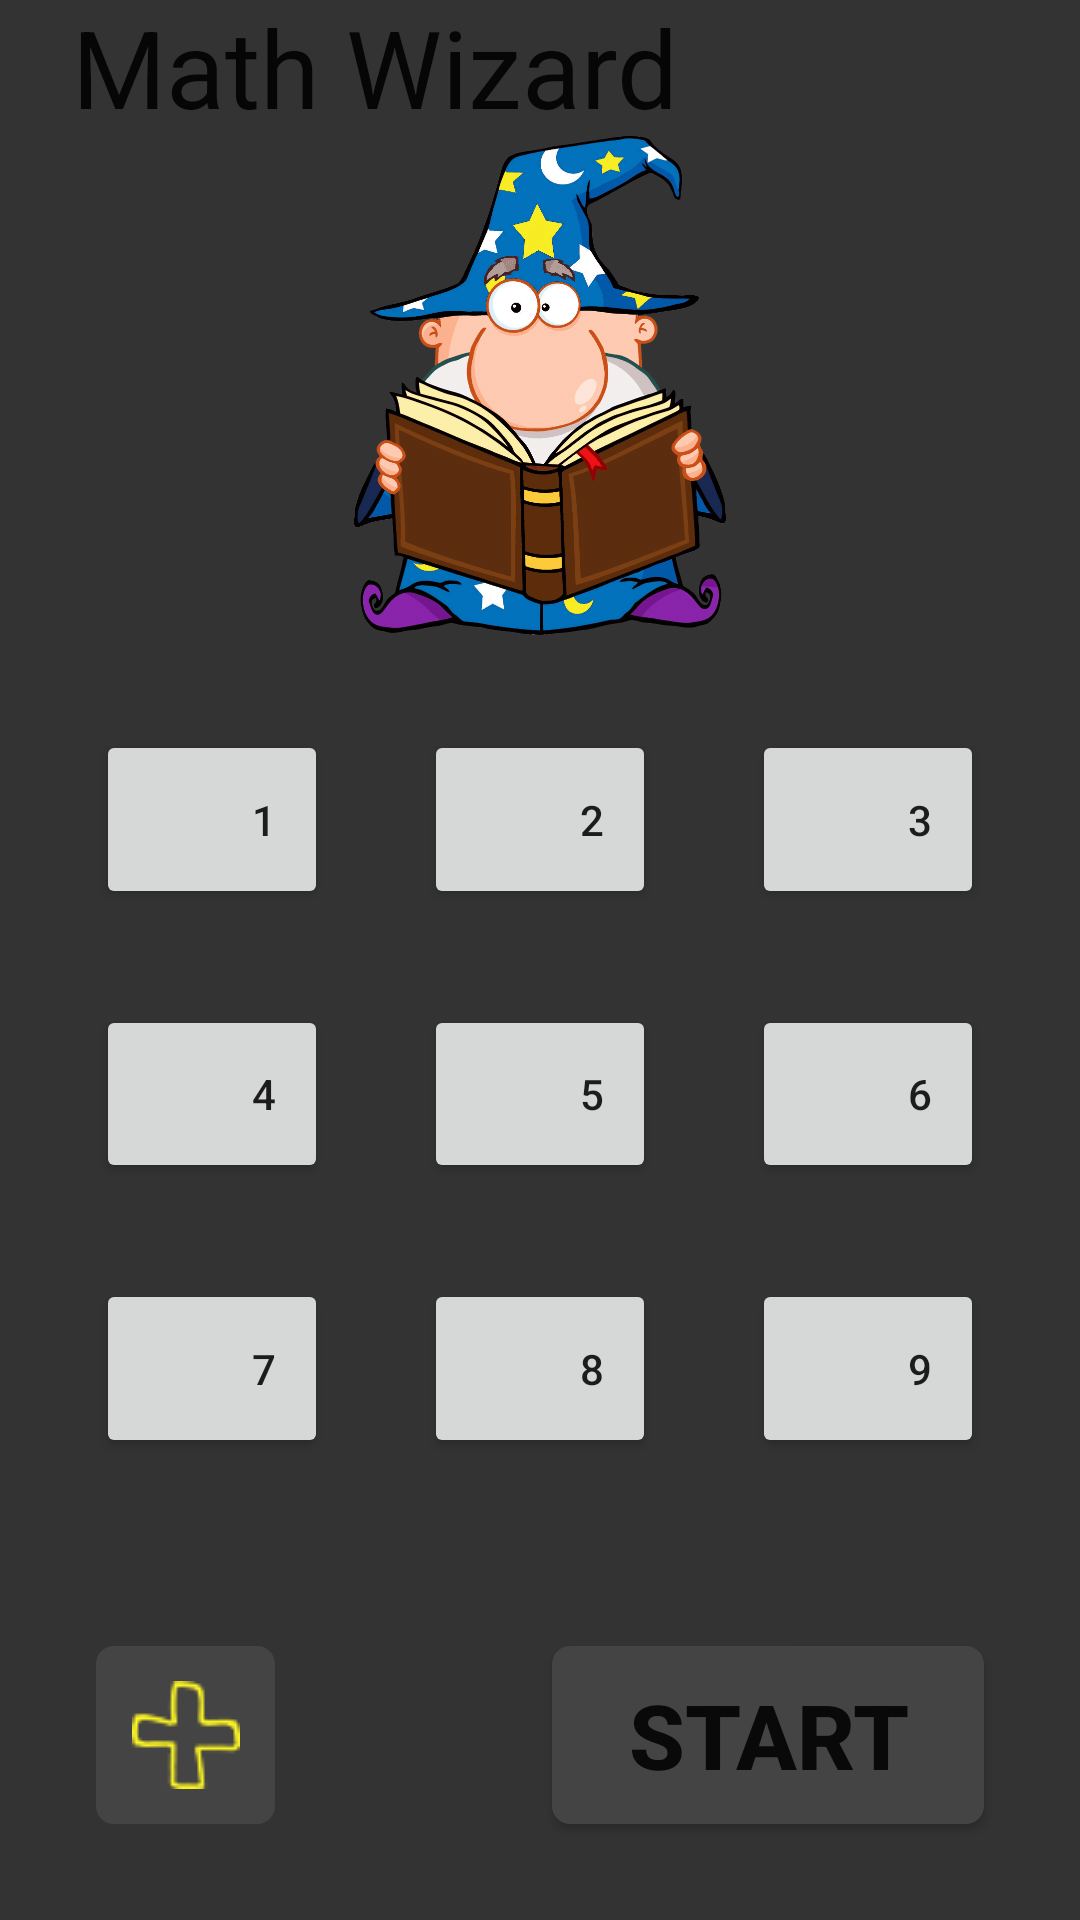

Reconstruct the res/layout file that produces this screen, plus the resources it refers to.
<!-- AndroidManifest.xml: activity theme FullscreenTheme -->
<!-- res/layout/activity_main.xml -->
<?xml version="1.0" encoding="utf-8"?>

<androidx.constraintlayout.widget.ConstraintLayout xmlns:android="http://schemas.android.com/apk/res/android"
    xmlns:app="http://schemas.android.com/apk/res-auto"
    xmlns:tools="http://schemas.android.com/tools"
    android:id="@+id/constraint1"
    android:layout_width="match_parent"
    android:layout_height="match_parent"
    app:layout_constraintWidth_percent="1"
    app:layout_constraintHeight_percent="1"
    android:background="@color/wizard_background"
    tools:context=".MainActivity">

    <TextView
        style="@style/DarkTheme"
        android:id="@+id/appTitle"
        android:layout_width="match_parent"
        android:layout_height="50sp"
        android:layout_marginStart="24dp"
        android:text="@string/app_name"
        android:textAlignment="viewStart"
        android:textAppearance="@style/TextAppearance.AppCompat.Body1"
        android:textSize="36sp"
        app:layout_constraintBottom_toTopOf="@+id/imageView"
        app:layout_constraintStart_toStartOf="parent"
        app:layout_constraintTop_toTopOf="parent" />

    <ImageView
        android:id="@+id/imageView"
        android:layout_width="0dp"
        android:layout_height="0dp"
        android:layout_marginTop="32dp"
        android:layout_marginBottom="16dp"
        android:clickable="true"
        android:contentDescription="@string/wizard_book"
        android:focusable="true"
        android:onClick="onClick"
        app:layout_constraintBottom_toTopOf="@+id/constraintLayout2"
        app:layout_constraintDimensionRatio="1:1"
        app:layout_constraintEnd_toEndOf="parent"
        app:layout_constraintHeight_percent="0.26"
        app:layout_constraintStart_toStartOf="parent"
        app:layout_constraintTop_toTopOf="@+id/appTitle"
        app:srcCompat="@drawable/wizard_main" />

    <androidx.constraintlayout.widget.ConstraintLayout

        android:id="@+id/constraintLayout2"
        android:layout_width="match_parent"
        android:layout_height="0dp"
        app:layout_constraintBottom_toBottomOf="parent"
        app:layout_constraintHeight_percent="0.62"
        app:layout_constraintWidth_percent="1">

        <Button
            android:id="@+id/button1"
            android:layout_width="0dp"
            android:layout_height="0dp"
            android:layout_marginStart="32dp"
            android:onClick="onClick"
            android:paddingStart="35dp"
            android:paddingEnd="0dp"
            android:text="@string/val1"
            style="@style/TableButton"
            app:layout_constraintEnd_toStartOf="@+id/button2"
            app:layout_constraintHeight_percent="0.15"
            app:layout_constraintHorizontal_bias="0.5"
            app:layout_constraintHorizontal_chainStyle="spread"
            app:layout_constraintStart_toStartOf="parent"
            app:layout_constraintTop_toTopOf="@+id/button2" />

        <Button
            android:id="@+id/button2"
            android:layout_width="0dp"
            android:layout_height="0dp"
            android:layout_marginStart="32dp"
            android:layout_marginEnd="32dp"
            android:onClick="onClick"
            android:paddingStart="35dp"
            android:paddingEnd="0dp"
            android:text="@string/val2"
            style="@style/TableButton"
            app:layout_constraintEnd_toStartOf="@+id/button3"
            app:layout_constraintHeight_percent="0.15"
            app:layout_constraintHorizontal_bias="0.5"
            app:layout_constraintStart_toEndOf="@+id/button1"
            app:layout_constraintTop_toTopOf="parent" />

        <Button
            android:id="@+id/button3"
            android:layout_width="0dp"
            android:layout_height="0dp"
            android:layout_marginEnd="32dp"
            android:onClick="onClick"
            android:paddingStart="35dp"
            android:paddingEnd="0dp"
            android:text="@string/val3"
            style="@style/TableButton"
            app:layout_constraintEnd_toEndOf="parent"
            app:layout_constraintHeight_percent="0.15"
            app:layout_constraintHorizontal_bias="0.5"
            app:layout_constraintStart_toEndOf="@+id/button2"
            app:layout_constraintTop_toTopOf="parent" />

        <Button
            android:id="@+id/button4"
            android:layout_width="0dp"
            android:layout_height="0dp"
            android:layout_marginStart="32dp"
            android:layout_marginTop="32dp"
            android:onClick="onClick"
            android:paddingStart="35dp"
            android:paddingEnd="0dp"
            android:text="@string/val4"
            style="@style/TableButton"
            app:layout_constraintEnd_toStartOf="@+id/button5"
            app:layout_constraintHeight_percent="0.15"
            app:layout_constraintHorizontal_bias="0.5"
            app:layout_constraintHorizontal_chainStyle="spread"
            app:layout_constraintStart_toStartOf="parent"
            app:layout_constraintTop_toBottomOf="@+id/button1" />

        <Button
            android:id="@+id/button5"
            android:layout_width="0dp"
            android:layout_height="0dp"
            android:layout_marginStart="32dp"
            android:layout_marginTop="32dp"
            android:layout_marginEnd="32dp"
            android:onClick="onClick"
            android:paddingStart="35dp"
            android:paddingEnd="0dp"
            android:text="@string/val5"
            style="@style/TableButton"
            app:layout_constraintEnd_toStartOf="@+id/button6"
            app:layout_constraintHeight_percent="0.15"
            app:layout_constraintHorizontal_bias="0.5"
            app:layout_constraintStart_toEndOf="@+id/button4"
            app:layout_constraintTop_toBottomOf="@+id/button2" />

        <Button
            android:id="@+id/button6"
            android:layout_width="0dp"
            android:layout_height="0dp"
            android:layout_marginTop="32dp"
            android:layout_marginEnd="32dp"
            android:onClick="onClick"
            android:paddingStart="35dp"
            android:paddingEnd="0dp"
            android:text="@string/val6"
            style="@style/TableButton"
            app:layout_constraintEnd_toEndOf="parent"
            app:layout_constraintHeight_percent="0.15"
            app:layout_constraintHorizontal_bias="0.5"
            app:layout_constraintStart_toEndOf="@+id/button5"
            app:layout_constraintTop_toBottomOf="@+id/button3" />

        <Button
            android:id="@+id/button7"
            android:layout_width="0dp"
            android:layout_height="0dp"
            android:layout_marginStart="32dp"
            android:layout_marginTop="32dp"
            android:onClick="onClick"
            android:paddingStart="35dp"
            android:paddingEnd="0dp"
            android:text="@string/val7"
            style="@style/TableButton"
            app:layout_constraintEnd_toStartOf="@+id/button8"
            app:layout_constraintHeight_percent="0.15"
            app:layout_constraintHorizontal_bias="0.5"
            app:layout_constraintHorizontal_chainStyle="spread"
            app:layout_constraintStart_toStartOf="parent"
            app:layout_constraintTop_toBottomOf="@+id/button4" />

        <Button
            android:id="@+id/button8"
            android:layout_width="0dp"
            android:layout_height="0dp"
            android:layout_marginStart="32dp"
            android:layout_marginTop="32dp"
            android:layout_marginEnd="32dp"
            android:onClick="onClick"
            android:paddingStart="35dp"
            android:paddingEnd="0dp"
            android:text="@string/val8"
            style="@style/TableButton"
            app:layout_constraintEnd_toStartOf="@+id/button9"
            app:layout_constraintHeight_percent="0.15"
            app:layout_constraintHorizontal_bias="0.5"
            app:layout_constraintStart_toEndOf="@+id/button7"
            app:layout_constraintTop_toBottomOf="@+id/button5" />

        <Button
            android:id="@+id/button9"
            android:layout_width="0dp"
            android:layout_height="0dp"
            android:layout_marginTop="32dp"
            android:layout_marginEnd="32dp"
            android:onClick="onClick"
            android:paddingStart="35dp"
            android:paddingEnd="0dp"
            android:text="@string/val9"
            style="@style/TableButton"
            app:layout_constraintEnd_toEndOf="parent"
            app:layout_constraintHeight_percent="0.15"
            app:layout_constraintHorizontal_bias="0.5"
            app:layout_constraintStart_toEndOf="@+id/button8"
            app:layout_constraintTop_toBottomOf="@+id/button6" />

        <ImageButton
            android:id="@+id/buttonOperation"
            android:layout_width="0dp"
            android:layout_height="0dp"
            android:background="@drawable/button"
            android:contentDescription="@string/image"
            android:onClick="onClick"
            android:src="@drawable/sign_plus"
            android:textAlignment="center"
            app:layout_constraintDimensionRatio="1:1"
            app:layout_constraintHeight_percent="0.15"
            app:layout_constraintStart_toStartOf="@+id/button7"
            app:layout_constraintTop_toTopOf="@+id/buttonStart" />

        <Button
            android:id="@+id/buttonStart"
            android:layout_width="0dp"
            android:layout_height="0dp"
            android:layout_marginEnd="32dp"
            android:layout_marginBottom="32dp"
            android:background="@drawable/button"
            android:onClick="onClick"
            android:text="@string/start"
            android:textSize="30sp"
            android:textStyle="bold"
            app:layout_constraintBottom_toBottomOf="parent"
            app:layout_constraintEnd_toEndOf="parent"
            app:layout_constraintHeight_percent="0.15"
            app:layout_constraintWidth_percent="0.4" />

    </androidx.constraintlayout.widget.ConstraintLayout>

</androidx.constraintlayout.widget.ConstraintLayout>
<!-- resources referenced by this layout -->
<resources>
  <color name="wizard_background">#333333</color>
  <!-- drawable button (drawable) -->
  <?xml version="1.0" encoding="utf-8"?>
  
  <selector xmlns:android="http://schemas.android.com/apk/res/android">
      <item android:state_pressed="true">
          <shape android:shape="rectangle">
              <size android:height="50dp" android:width="70dp" />
              <solid android:color="@color/wizard_pressed" />
              <corners android:radius="6dp" />
          </shape>
      </item>
      <item android:state_activated="true">
          <shape android:shape="rectangle">
              <size android:height="50dp" android:width="70dp" />
              <solid android:color="@color/wizard_blue" />
              <corners android:radius="6dp" />
          </shape>
      </item>
      <item android:state_enabled="true">
          <shape android:shape="rectangle">
              <size android:height="50dp" android:width="70dp" />
              <solid android:color="@color/wizard_unselected" />
              <corners android:radius="6dp" />
          </shape>
      </item>
  </selector>
  <!-- drawable sign_plus: png bitmap (drawable, 9480 bytes) -->
  <!-- drawable wizard_main: png bitmap (drawable, 161275 bytes) -->
  <string name="app_name">Math Wizard</string>
  <string name="image" />
  <string name="start">Start</string>
  <string name="val1">1</string>
  <string name="val2">2</string>
  <string name="val3">3</string>
  <string name="val4">4</string>
  <string name="val5">5</string>
  <string name="val6">6</string>
  <string name="val7">7</string>
  <string name="val8">8</string>
  <string name="val9">9</string>
  <string name="wizard_book">wizard with book</string>
  <style name="FullscreenTheme" parent="AppTheme">
          <item name="android:actionBarStyle">@style/FullscreenActionBarStyle</item>
          <item name="android:windowActionBarOverlay">true</item>
          <item name="android:windowBackground">@null</item>
          <item name="metaButtonBarStyle">?android:attr/buttonBarStyle</item>
          <item name="metaButtonBarButtonStyle">?android:attr/buttonBarButtonStyle</item>
      </style>
  <color name="wizard_pressed">#333388</color>
  <color name="wizard_blue">#0174bd</color>
  <color name="wizard_unselected">#444444</color>
  <style name="AppTheme" parent="Theme.AppCompat.Light.DarkActionBar">
          
          <item name="colorPrimary">@color/wizard_background</item>
          <item name="colorPrimaryDark">@color/colorPrimaryDark</item>
          <item name="colorAccent">@color/colorAccent</item>
      </style>
  <style name="FullscreenActionBarStyle" parent="Widget.AppCompat.ActionBar">
          <item name="android:background">@color/black_overlay</item>
      </style>
  <color name="colorPrimaryDark">#3700B3</color>
  <color name="colorAccent">#03DAC5</color>
  <color name="black_overlay">#66000000</color>
</resources>
